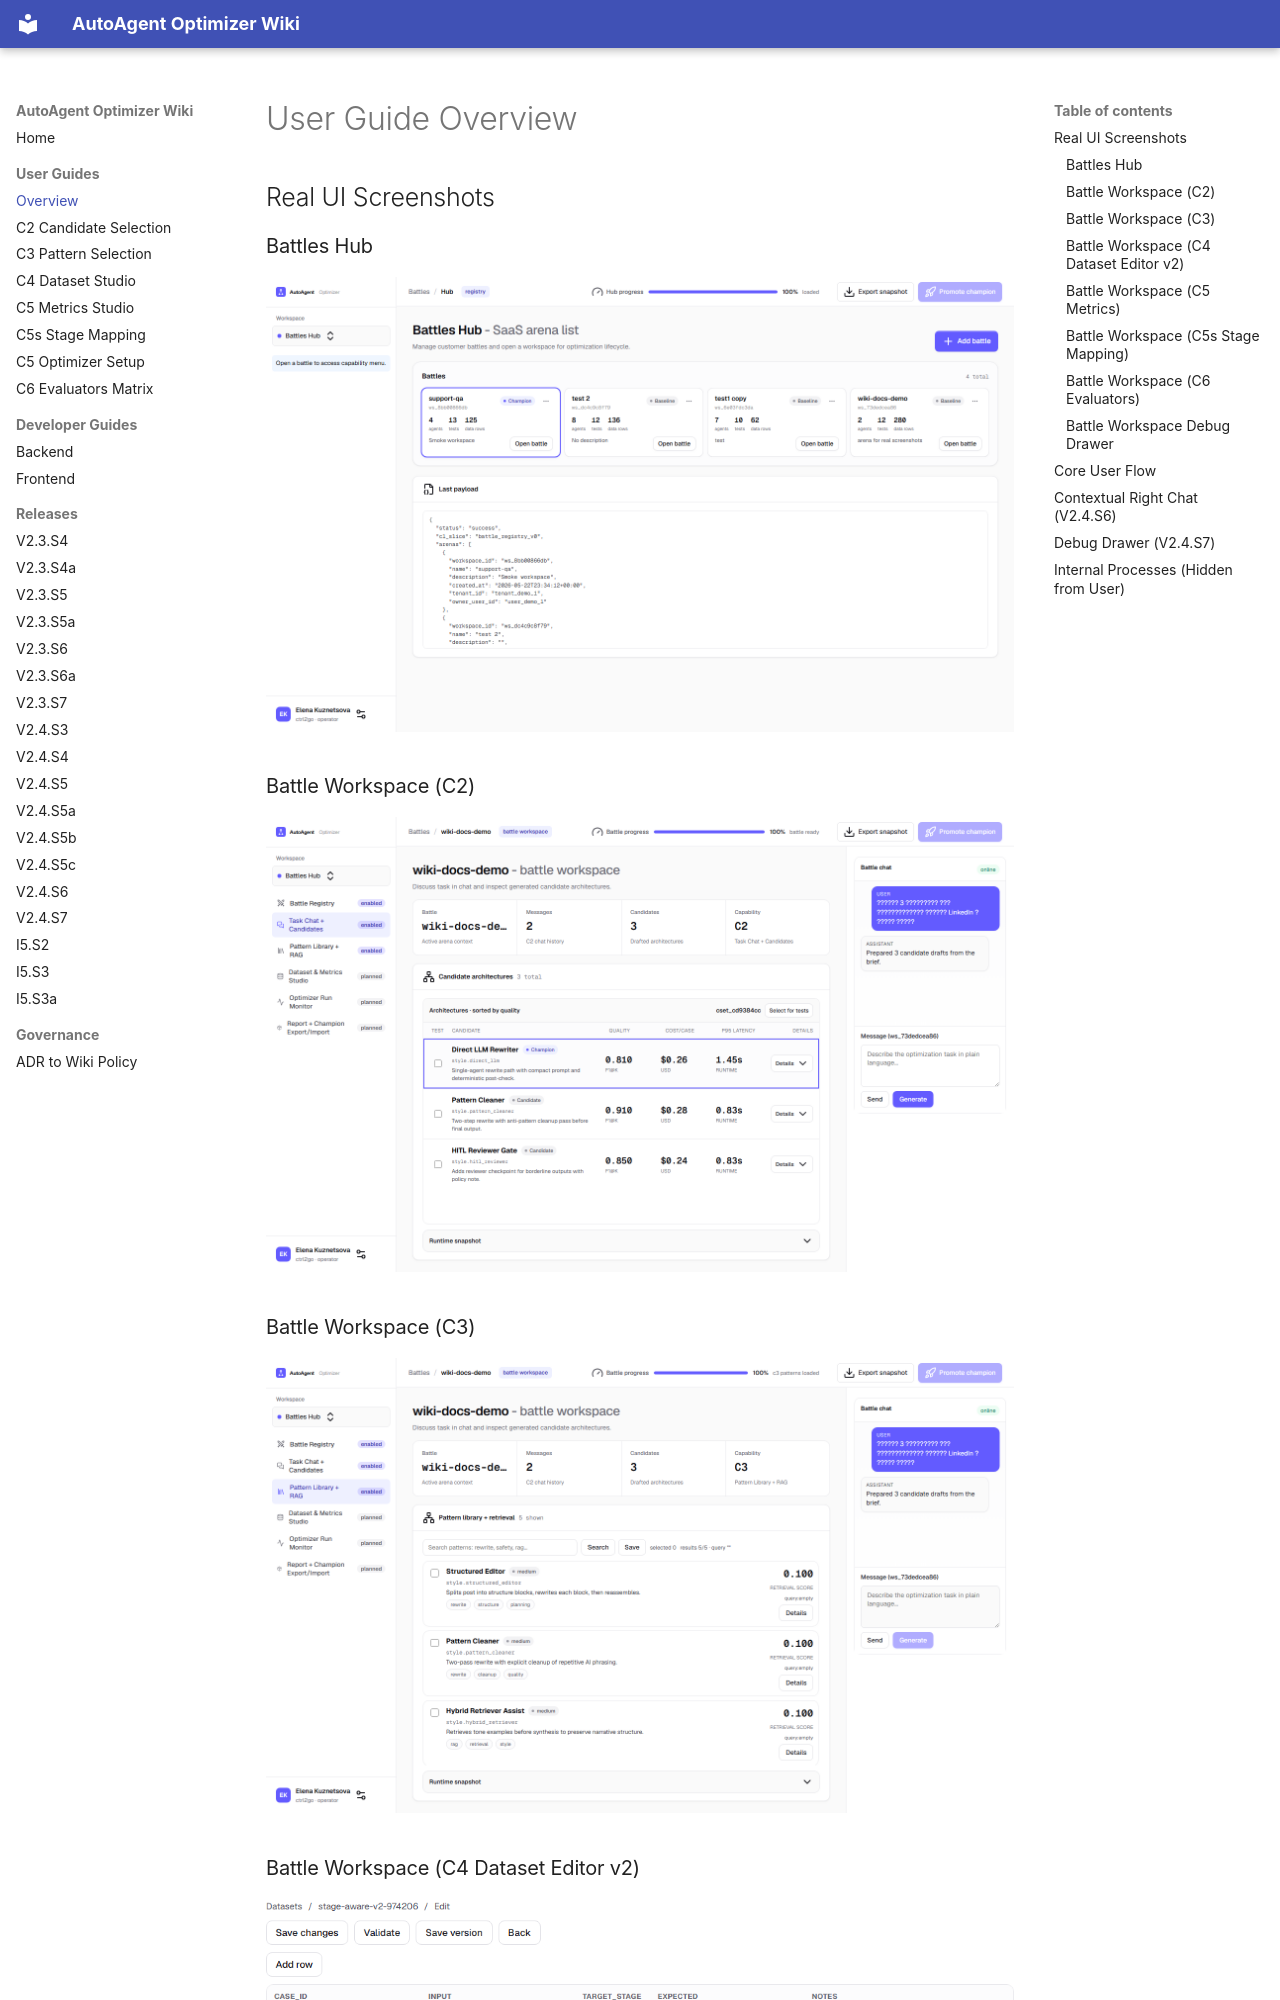

repository: mudrezzz/autoagent-optimizer · page: user_guides/overview/index.html · generator: mkdocs

# User Guide Overview

## Real UI Screenshots

### Battles Hub

![Battles Hub](../assets/screenshots/real-battles-hub.png)

### Battle Workspace (C2)

![Battle Workspace C2](../assets/screenshots/real-workspace-c2.png)

### Battle Workspace (C3)

![Battle Workspace C3](../assets/screenshots/real-workspace-c3.png)

### Battle Workspace (C4 Dataset Editor v2)

![Battle Workspace C4 Dataset Editor](../assets/screenshots/real-workspace-c4-dataset-editor-v2.png)

### Battle Workspace (C5 Metrics)

![Battle Workspace C5 Metrics](../assets/screenshots/real-workspace-c5-metric-proposal.png)

### Battle Workspace (C5s Stage Mapping)

![Battle Workspace C5s Stage Mapping](../assets/screenshots/real-workspace-c5s-manual-confirmed.png)

### Battle Workspace (C6 Evaluators)

![Battle Workspace C6](../assets/screenshots/real-workspace-c6-evaluators-matrix.png)
